Dataset: dataset (GitHub, hnky/dataset-lego-figures). Classes: Simpsons Apu Nahasapeemapetilon LEGO figure, Simpsons Bart Simpson LEGO figure, Simpsons Chief Wiggum LEGO figure, Simpsons Dr Hibbert LEGO figure, Simpsons Grandpa Simpson LEGO figure, Simpsons Homer Simpson LEGO figure, Simpsons Itchy LEGO figure, simpsons krusty the clown, Simpsons Lisa Simpson LEGO figure, Simpsons Maggie Simpson LEGO figure, Simpsons Marge Simpson LEGO figure, simpsons milhouse van houten, Simpsons Mr Burns LEGO figure, Simpsons Ned Flanders LEGO figure, Simpsons Nelson Muntz LEGO figure, Simpsons Ralph Wiggum LEGO figure, Simpsons Snowball LEGO figure, Star Wars Ackbar LEGO figure, starwars boba fett, Star Wars C-3PO LEGO figure, starwars emperor palpatine, starwars general grievous, starwars jar jar binks, starwars kit fisto, starwars luke skywalker, starwars mace windu, Star Wars R3-M2 LEGO figure, Star Wars Yoda LEGO figure, superhero Aquaman LEGO figure, superhero Bat-Mite LEGO figure, superhero Batman LEGO figure, superhero Bumblebee LEGO figure, superhero Cyborg LEGO figure, superhero Green Lantern LEGO figure, superhero Huntress LEGO figure, superhero Metamorpho LEGO figure, superhero Mister Miracle LEGO figure, superhero Sinestro LEGO figure, superhero Stargirl LEGO figure, superhero The Cheetah LEGO figure, superhero The Flash LEGO figure, superhero The Joker LEGO figure, superhero Wonder Woman LEGO figure.

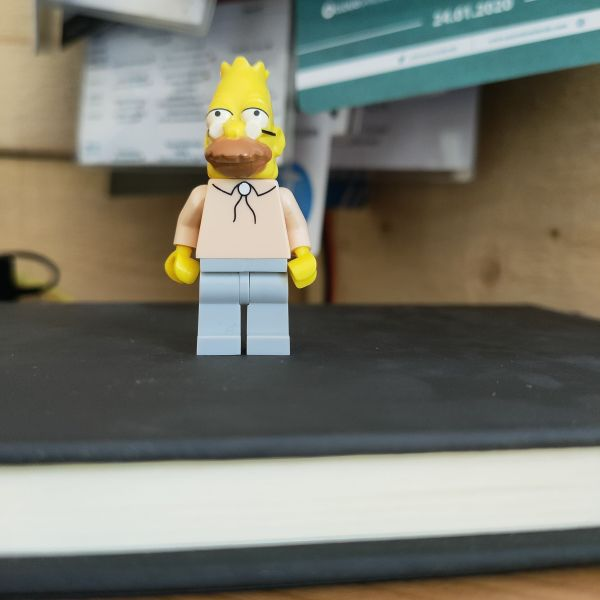
Label: Simpsons Grandpa Simpson LEGO figure

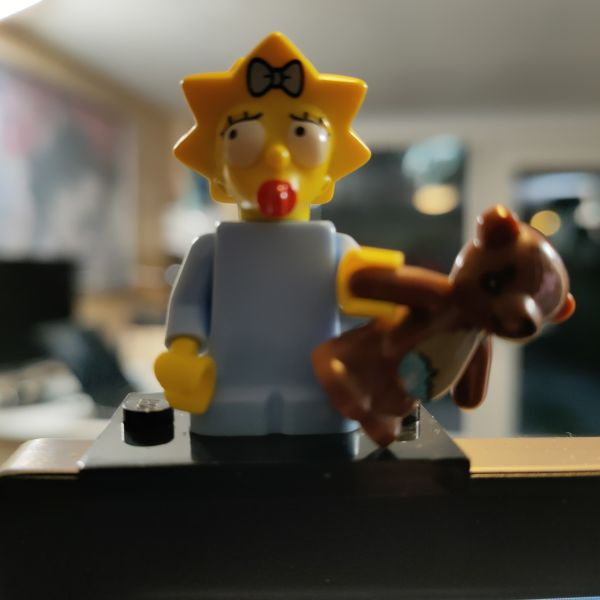
Label: Simpsons Maggie Simpson LEGO figure

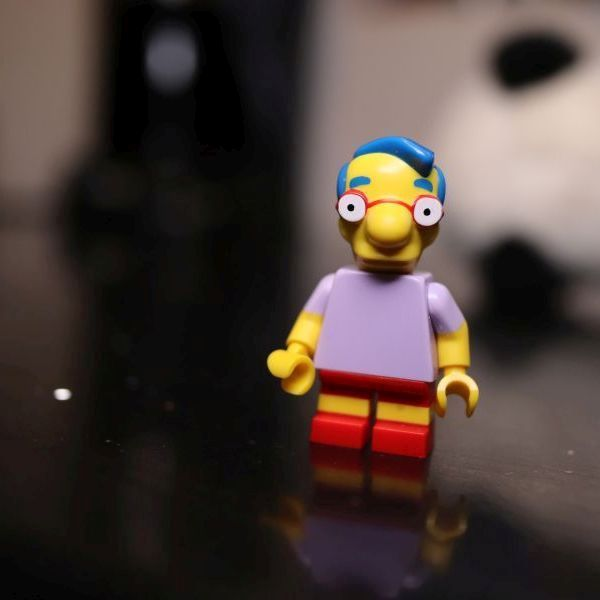
Label: simpsons milhouse van houten

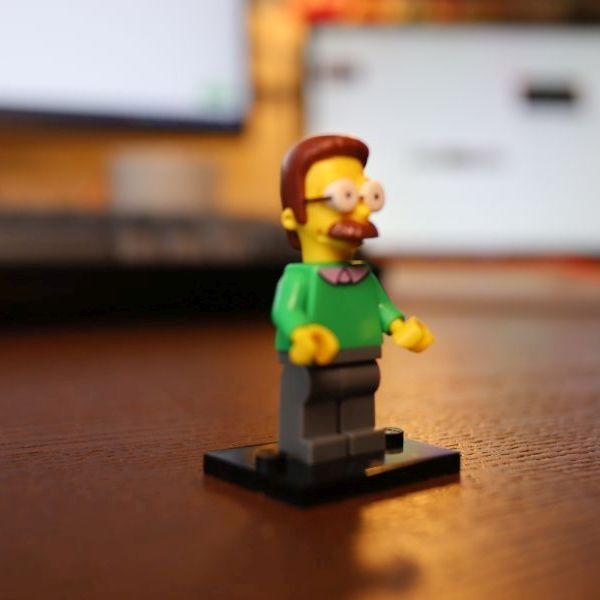
Label: Simpsons Ned Flanders LEGO figure

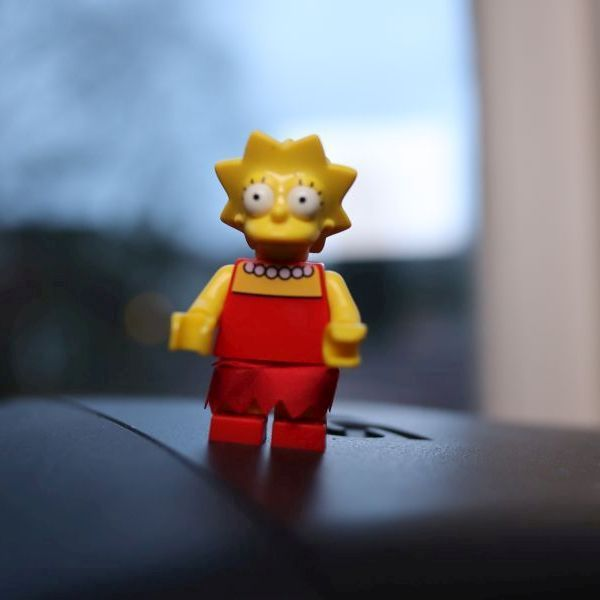
Label: Simpsons Lisa Simpson LEGO figure

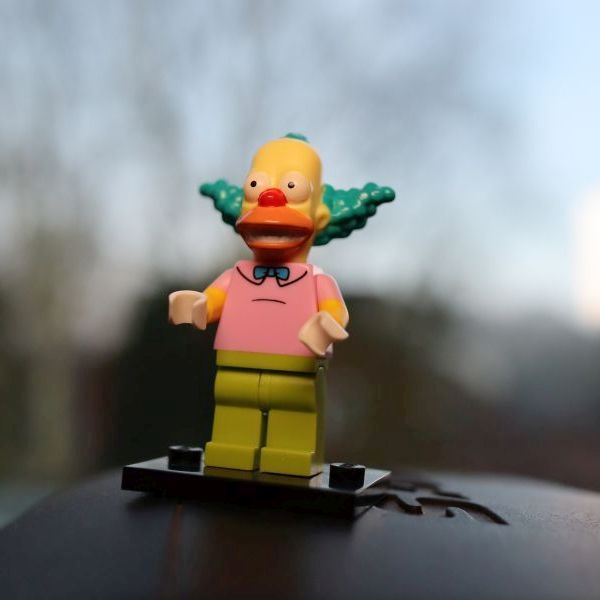
Label: simpsons krusty the clown
